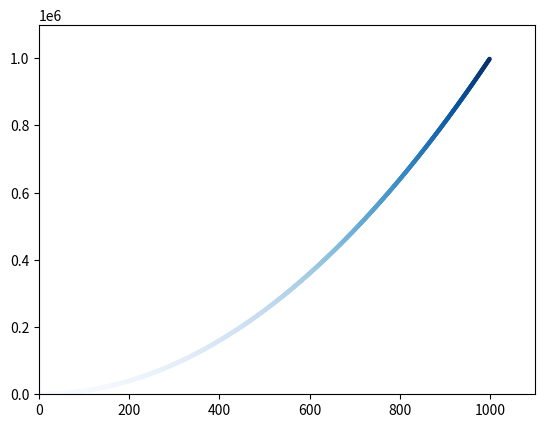

The script that saved this image:
import matplotlib.pyplot as plt



x_value = [value for value in range(1, 1000)]
y_value = [value**2 for value in x_value]
plt.scatter(x_value, y_value, c = y_value, cmap = plt.cm.Blues, edgecolor='none', s = 10)

plt.axis([0, 1100, 0, 1100000])

plt.savefig("square_plot.png", bbox_inches = 'tight')